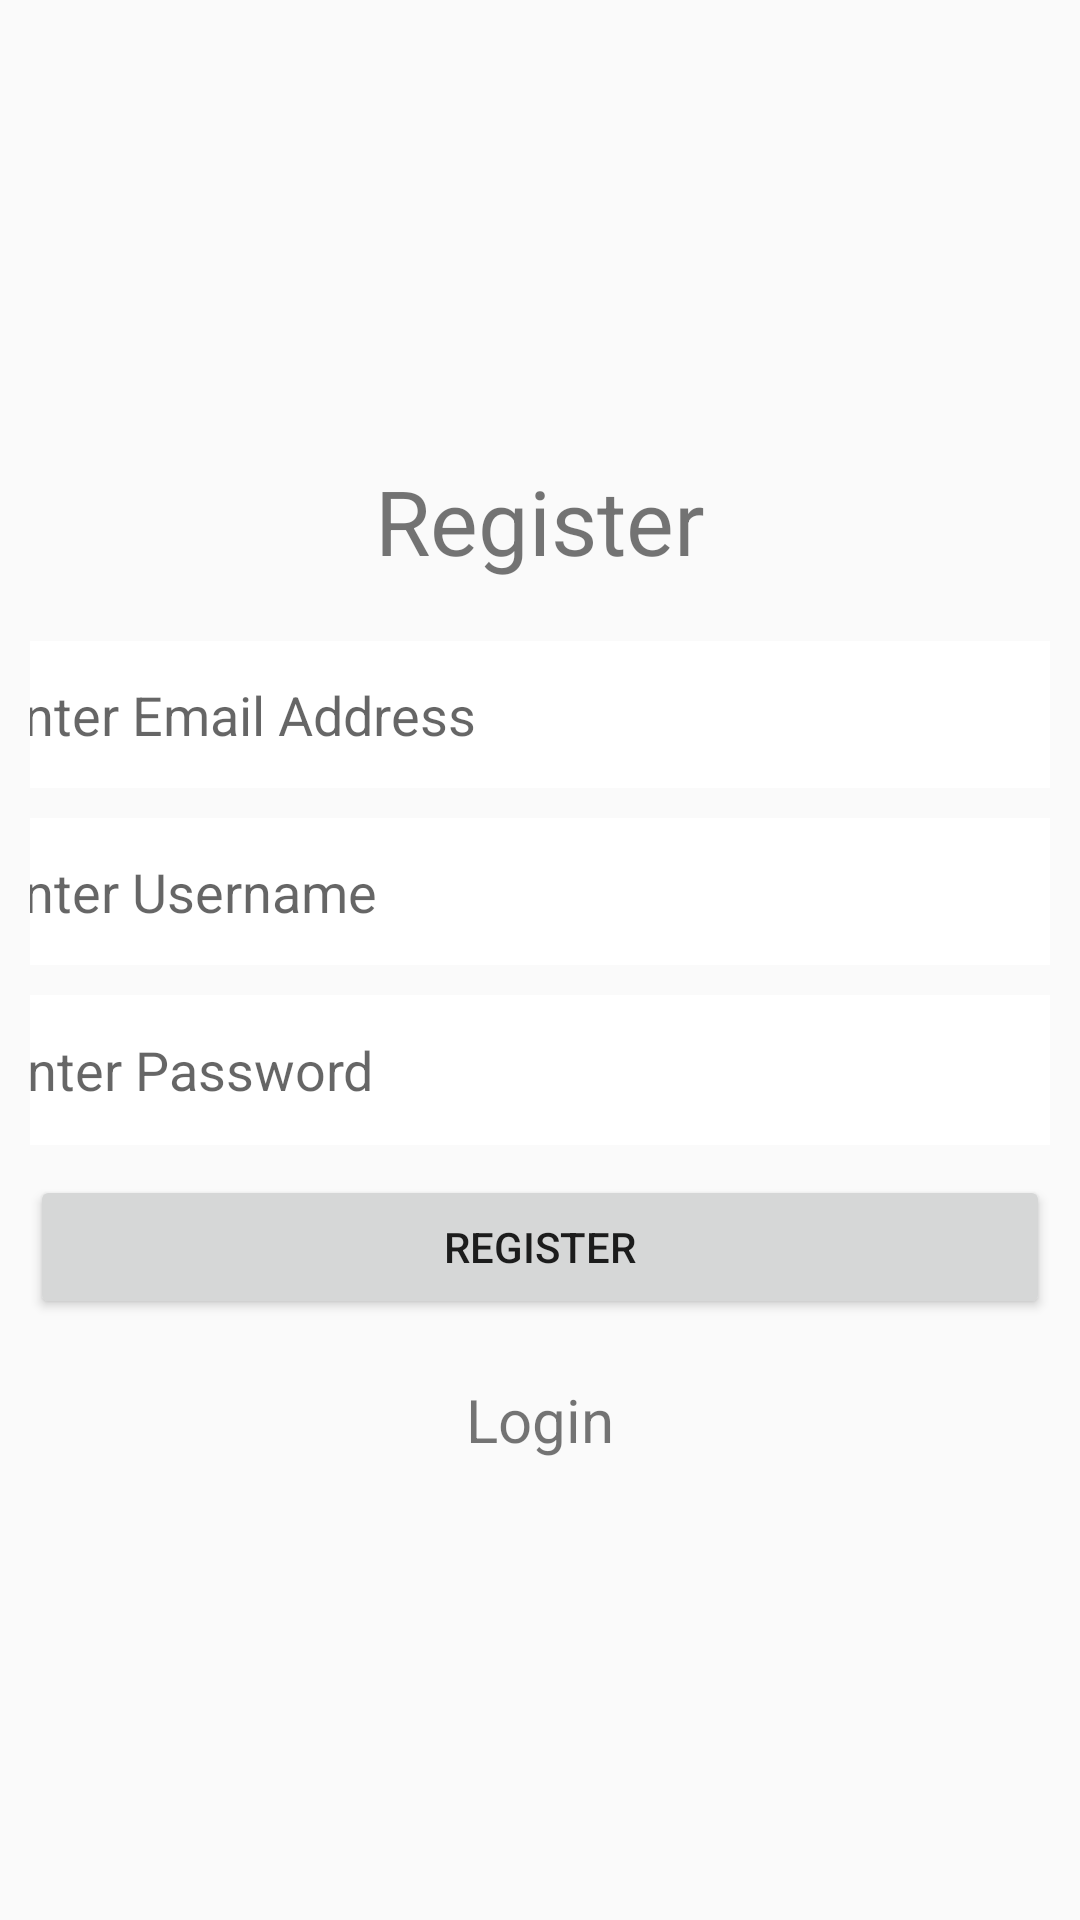

Produce the Android XML layout that renders to this screen, including the resource entries it uses.
<!-- AndroidManifest.xml: application theme AppTheme -->
<!-- res/layout/activity_register.xml -->
<?xml version="1.0" encoding="utf-8"?>
<LinearLayout xmlns:android="http://schemas.android.com/apk/res/android"
    xmlns:tools="http://schemas.android.com/tools"
    android:layout_width="match_parent"
    android:layout_height="match_parent"
    android:paddingBottom="@dimen/activity_vertical_margin"
    android:paddingLeft="@dimen/activity_horizontal_margin"
    android:paddingRight="@dimen/activity_horizontal_margin"
    android:paddingTop="@dimen/activity_vertical_margin"
    tools:context="com.galzant.encrypchat.RegisterActivity"
    android:orientation="vertical"
    android:gravity="center">

    <TextView
        android:layout_width="match_parent"
        android:layout_height="wrap_content"
        android:layout_marginBottom="20dp"
        android:gravity="center"
        android:text="@string/register"
        android:textSize="30sp" />

    <EditText
        android:id="@+id/email"
        android:layout_width="365dp"
        android:layout_height="49dp"
        android:layout_marginBottom="10dp"
        android:background="#FFFFFF"
        android:hint="@string/email"
        android:importantForAutofill="no"
        android:inputType="textEmailAddress"
        android:maxLines="1"
        android:textColor="#000000" />

    <EditText
        android:id="@+id/username"
        android:layout_width="365dp"
        android:layout_height="49dp"
        android:layout_marginBottom="10dp"
        android:background="#FFFFFF"
        android:hint="@string/enter_username"
        android:importantForAutofill="no"
        android:inputType="text"
        android:maxLines="1"
        android:textColor="#000000" />

    <EditText
        android:id="@+id/password"
        android:layout_width="363dp"
        android:layout_height="50dp"
        android:layout_marginBottom="10dp"
        android:background="#FFFFFF"
        android:hint="@string/enter_password"
        android:inputType="textPassword"
        android:maxLines="1"
        android:textColor="#000000"
        android:importantForAutofill="no" />

    <Button
        android:layout_width="match_parent"
        android:layout_height="wrap_content"
        android:text="@string/register"
        android:id="@+id/registerButton"
        android:layout_marginBottom="20dp"/>

    <TextView
        android:layout_width="match_parent"
        android:layout_height="wrap_content"
        android:text="@string/login"
        android:textSize="20sp"
        android:gravity="center"
        android:id="@+id/login"/>

</LinearLayout>
<!-- resources referenced by this layout -->
<resources>
  <dimen name="activity_horizontal_margin">10dp</dimen>
  <dimen name="activity_vertical_margin">10dp</dimen>
  <string name="email">Enter Email Address</string>
  <string name="enter_password">Enter Password</string>
  <string name="enter_username">Enter Username</string>
  <string name="login">Login</string>
  <string name="register">Register</string>
  <style name="AppTheme" parent="Theme.AppCompat.DayNight.NoActionBar">
          
          <item name="colorPrimary">@color/colorPrimary</item>
          <item name="colorPrimaryDark">@color/colorPrimaryDark</item>
          <item name="colorAccent">@color/colorAccent</item>
      </style>
  <color name="colorPrimary">#3F51B5</color>
  <color name="colorPrimaryDark">#303F9F</color>
  <color name="colorAccent">#FF4081</color>
</resources>
